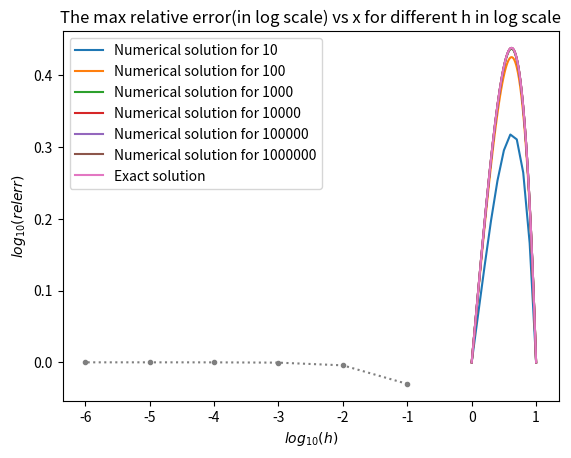

The matplotlib source for this figure:
import numpy as np
import matplotlib.pyplot as plt

#Here, a, b, and c are the diagonal, main diagonal, and subdiagonal entries, d is lhs of the eqn
#this code written by taking the help of the internet
def tdma_solver(a, b, c, d):
    n = len(b)
     

    c_dash = np.zeros(n)
    d_dash = np.zeros(n)
    # Perform forward elemination
    c_dash[0] = c[0] / b[0]
    for i in range(1, n):
        c_dash[i] = c[i] / (b[i] - a[i] * c_dash[i-1])
        d_dash[i] = (d[i] - a[i] * d_dash[i-1]) / (b[i] - a[i] * c_dash[i-1])
    
    # Perform backward elimination
    x = np.zeros(n)
    x[n-1] = d_dash[n-1]
    for i in range(n-2, -1, -1):
        x[i] = d_dash[i] - c_dash[i] * x[i+1]
    
    return x


# Define the Poisson equation function
def poi_fn(x):
    return -(3*x + x**2)*np.exp(x)

# Define the exact solution
def exact(x):
    return x*(1-x)*np.exp(x)

# Define the grid and step size h
n_values = [10, 100, 1000, 10**4,10**5,10**6]


#part a
print('With this program we solve')
list_of_errlst=[] # the lists to store the different values of u_list for different value
list_of_xlst=[]
for n in n_values:
    h = 1/(n)
    x = np.linspace(0,1, n+1) #x values with different interval 
    #the tridiagnolan matrix diagonals
    main_diag = -2*np.ones(n-1)
    off_diag = np.ones(n-1)   

    # b vector
    b = h**2*poi_fn(x)
    

    #solving u
    u = tdma_solver(off_diag, main_diag, off_diag, b)
    u= list(u)
    
    # relative error list and x (storing the different lists due to different n within the loop)
    u_err= []
    for i in range(len(u)):
        u_err.append(np.log10(abs((u[i]-exact(x[i+1])/exact(x[i+1])))))# plus one added as the boundary value of soln is not included here
                     
    list_of_errlst.append(u_err)
    list_of_xlst.append(x)

    #inserting the boundary values of u
    u.insert(0,0)
    u.append(0)

    # Plot the numerical solution and the exact solution
    plt.plot(x, u, label='Numerical solution for {}'.format(n))
    
    

# Part c
plt.plot(x, exact(x), label='Exact solution')
plt.legend()
plt.xlabel('x')
plt.ylabel('u(x)')
plt.title('comparision b/w exact solution')
plt.grid()
plt.show()


#Part d 

#finding the maximum relative error
max_err=[]
h_list=[]
for i in range(len(n_values)):
    h_list.append(np.log10(1/n_values[i]))
    max_err.append(max(list_of_errlst[i]))

plt.title('The max relative error(in log scale) vs x for different h in log scale')
plt.plot(h_list,max_err,marker='.',ls=':')
plt.xlabel('$log_{10}(h)$')
plt.ylabel('$log_{10}(rel err)$')
plt.legend()
plt.grid()
plt.show()


    


